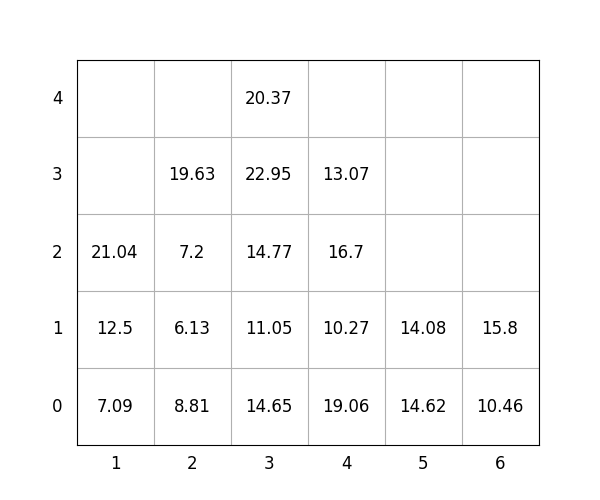

Values plotted in this chart, from the file beside it:
idx, loc_x, loc_y, loc_z, weight, group, score, seq, reloc, size(ft)
1, 2, 0, 0, 8.81, 2, 208.8, 0, 1.0, 20
2, 1, 0, 0, 7.09, 1, 107.1, 0, 0, 20
3, 3, 0, 0, 14.65, 2, 214.7, 0, 1.0, 20
4, 3, 0, 1, 11.05, 2, 211.1, 0, 1.0, 20
5, 2, 0, 1, 6.13, 2, 206.1, 0, 1.0, 20
6, 4, 0, 0, 19.06, 2, 219.1, 0, 1.0, 20
7, 5, 0, 0, 14.62, 3, 314.6, 0, 1.0, 20
8, 6, 0, 0, 10.46, 1, 110.5, 0, 0, 20
9, 4, 0, 1, 10.27, 2, 210.3, 0, 1.0, 20
10, 4, 0, 2, 16.7, 2, 216.7, 0, 1.0, 20
11, 3, 0, 2, 14.77, 2, 214.8, 1, 1.0, 20
12, 2, 0, 2, 7.2, 2, 207.2, 2, 1.0, 20
13, 3, 0, 3, 22.95, 2, 222.9, 3, 1.0, 20
14, 4, 0, 3, 13.07, 3, 313.1, 4, 1.0, 20
15, 3, 0, 4, 20.37, 2, 220.4, 5, 1.0, 20
16, 1, 0, 1, 12.5, 1, 112.5, 6, 0, 20
17, 5, 0, 1, 14.08, 3, 314.1, 7, 1.0, 20
18, 6, 0, 1, 15.8, 3, 315.8, 8, 0, 20
19, 2, 0, 3, 19.63, 2, 219.6, 9, 1.0, 20
20, 1, 0, 2, 21.04, 1, 121, 10, 0, 20
